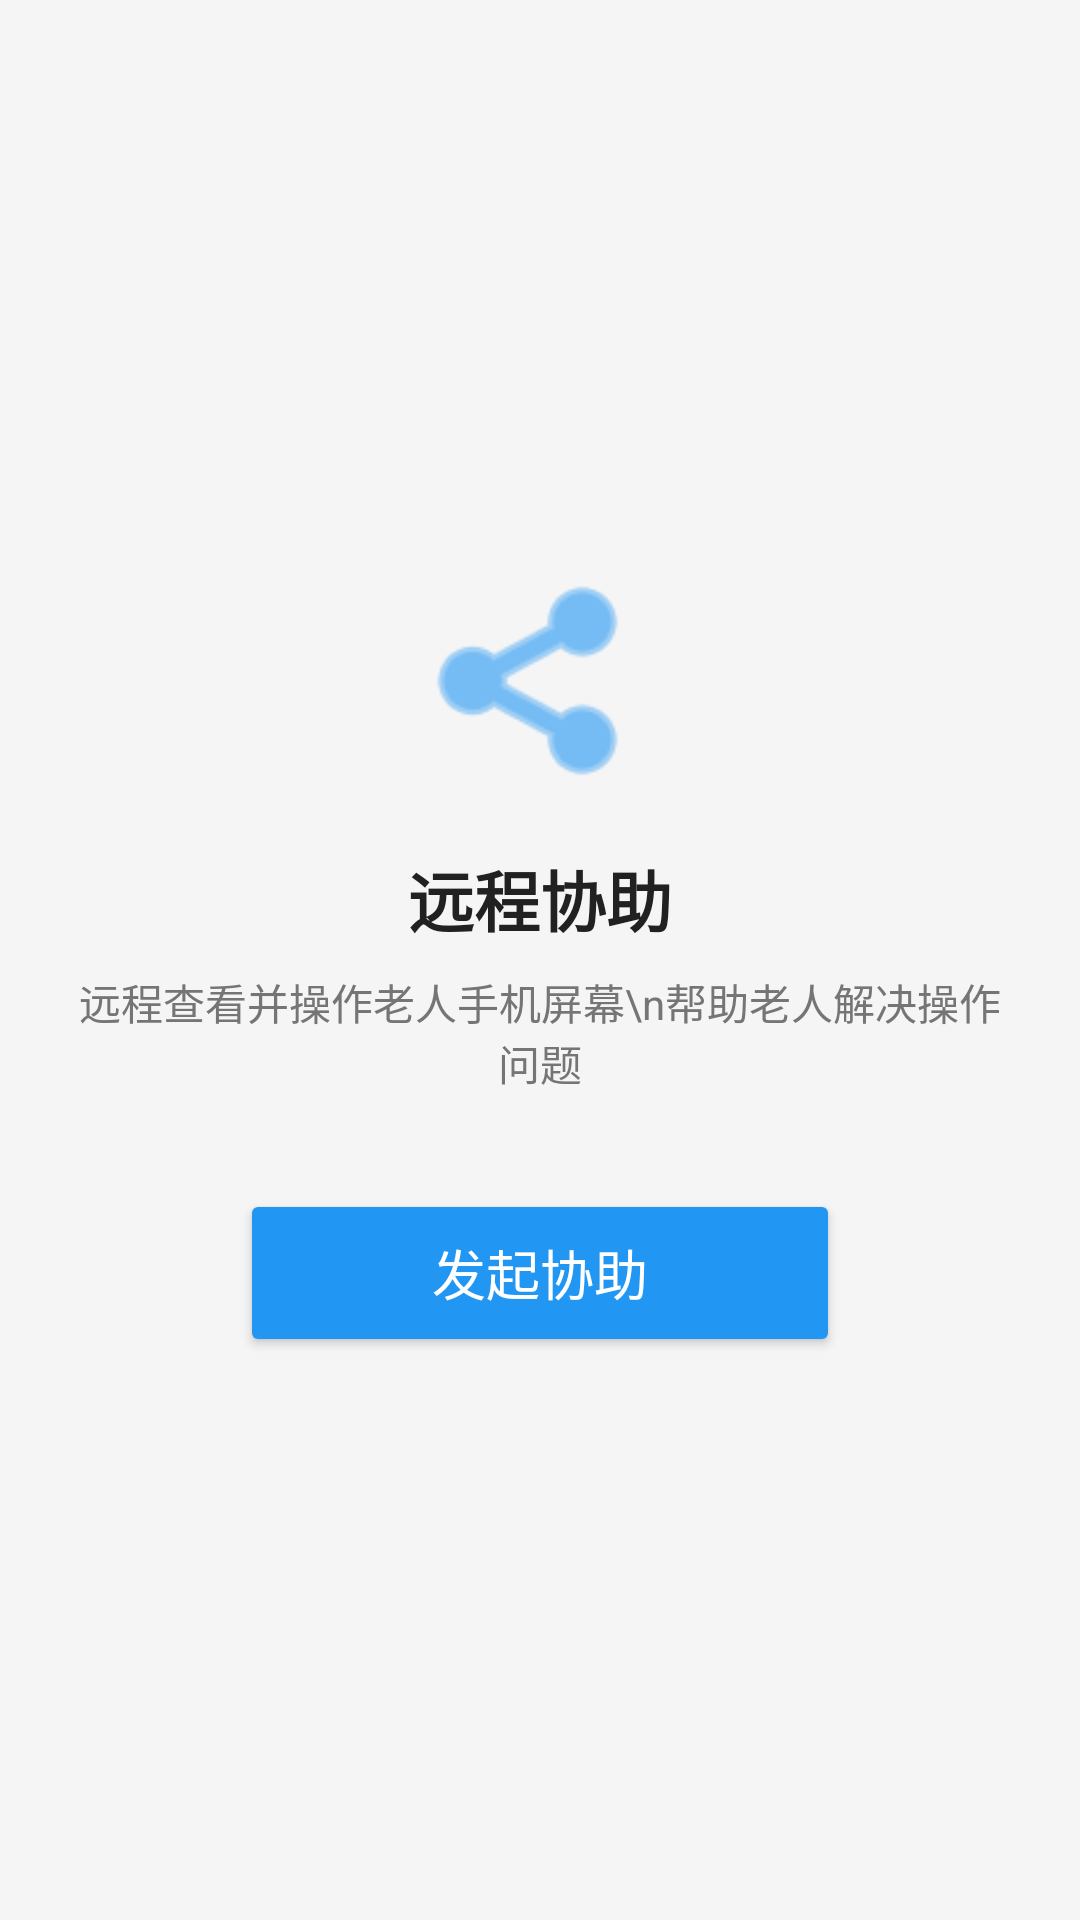

Reconstruct the res/layout file that produces this screen, plus the resources it refers to.
<!-- AndroidManifest.xml: application theme Theme.FamilyGuardian -->
<!-- res/layout/fragment_remote_assist.xml -->
<?xml version="1.0" encoding="utf-8"?>
<FrameLayout xmlns:android="http://schemas.android.com/apk/res/android"
    android:layout_width="match_parent"
    android:layout_height="match_parent"
    android:background="#F5F5F5">

    
    <LinearLayout
        android:id="@+id/container_idle"
        android:layout_width="match_parent"
        android:layout_height="match_parent"
        android:gravity="center"
        android:orientation="vertical"
        android:padding="24dp"
        android:visibility="visible">

        <ImageView
            android:layout_width="80dp"
            android:layout_height="80dp"
            android:src="@android:drawable/ic_menu_share"
            android:contentDescription="远程协助"
            android:tint="#2196F3" />

        <TextView
            android:layout_width="wrap_content"
            android:layout_height="wrap_content"
            android:layout_marginTop="16dp"
            android:text="远程协助"
            android:textSize="22sp"
            android:textColor="#212121"
            android:textStyle="bold" />

        <TextView
            android:layout_width="wrap_content"
            android:layout_height="wrap_content"
            android:layout_marginTop="8dp"
            android:text="远程查看并操作老人手机屏幕\n帮助老人解决操作问题"
            android:textSize="14sp"
            android:textColor="#757575"
            android:gravity="center" />

        <Button
            android:id="@+id/btn_start_assist"
            android:layout_width="200dp"
            android:layout_height="56dp"
            android:layout_marginTop="32dp"
            android:text="发起协助"
            android:textSize="18sp"
            android:textColor="@android:color/white"
            android:backgroundTint="#2196F3" />
    </LinearLayout>

    
    <LinearLayout
        android:id="@+id/container_waiting"
        android:layout_width="match_parent"
        android:layout_height="match_parent"
        android:gravity="center"
        android:orientation="vertical"
        android:padding="24dp"
        android:visibility="gone">

        <ProgressBar
            android:layout_width="48dp"
            android:layout_height="48dp"
            android:indeterminateTint="#2196F3" />

        <TextView
            android:id="@+id/tv_waiting_status"
            android:layout_width="wrap_content"
            android:layout_height="wrap_content"
            android:layout_marginTop="16dp"
            android:text="正在请求协助..."
            android:textSize="16sp"
            android:textColor="#757575" />

        <TextView
            android:layout_width="wrap_content"
            android:layout_height="wrap_content"
            android:layout_marginTop="8dp"
            android:text="等待老人同意请求"
            android:textSize="13sp"
            android:textColor="#BDBDBD" />

        <Button
            android:id="@+id/btn_cancel_request"
            style="@style/Widget.MaterialComponents.Button.TextButton"
            android:layout_width="wrap_content"
            android:layout_height="48dp"
            android:layout_marginTop="24dp"
            android:text="取消请求"
            android:textColor="#757575"
            android:textSize="14sp" />
    </LinearLayout>

    
    <LinearLayout
        android:id="@+id/container_assisting"
        android:layout_width="match_parent"
        android:layout_height="match_parent"
        android:orientation="vertical"
        android:visibility="gone">

        
        <LinearLayout
            android:layout_width="match_parent"
            android:layout_height="48dp"
            android:background="#4CAF50"
            android:gravity="center_vertical"
            android:paddingHorizontal="16dp"
            android:orientation="horizontal">

            <TextView
                android:layout_width="0dp"
                android:layout_height="wrap_content"
                android:layout_weight="1"
                android:text="🟢 协助中"
                android:textColor="@android:color/white"
                android:textSize="16sp"
                android:textStyle="bold" />

            <TextView
                android:id="@+id/tv_timer"
                android:layout_width="wrap_content"
                android:layout_height="wrap_content"
                android:text="0:00"
                android:textColor="@android:color/white"
                android:textSize="14sp"
                android:layout_marginEnd="16dp" />

            <Button
                android:id="@+id/btn_end_assist"
                style="@style/Widget.MaterialComponents.Button.TextButton"
                android:layout_width="wrap_content"
                android:layout_height="36dp"
                android:text="结束"
                android:textColor="@android:color/white"
                android:textSize="14sp" />
        </LinearLayout>

        
        <FrameLayout
            android:layout_width="match_parent"
            android:layout_height="0dp"
            android:layout_weight="1"
            android:background="#000000">

            <ImageView
                android:id="@+id/iv_screen"
                android:layout_width="match_parent"
                android:layout_height="match_parent"
                android:scaleType="fitCenter"
                android:contentDescription="老人屏幕画面" />

            <TextView
                android:layout_width="wrap_content"
                android:layout_height="wrap_content"
                android:layout_gravity="bottom|center_horizontal"
                android:layout_marginBottom="16dp"
                android:text="💡 点击画面可远程操作老人手机"
                android:textColor="#80FFFFFF"
                android:textSize="12sp"
                android:background="#40000000"
                android:padding="8dp" />
        </FrameLayout>

        
        <LinearLayout
            android:layout_width="match_parent"
            android:layout_height="56dp"
            android:background="@android:color/white"
            android:gravity="center"
            android:orientation="horizontal"
            android:elevation="8dp"
            android:paddingHorizontal="8dp">

            <Button
                android:id="@+id/btn_nav_back"
                style="@style/Widget.MaterialComponents.Button.TextButton"
                android:layout_width="0dp"
                android:layout_height="40dp"
                android:layout_weight="1"
                android:text="◀ 返回"
                android:textSize="13sp"
                android:textColor="#424242" />

            <Button
                android:id="@+id/btn_nav_home"
                style="@style/Widget.MaterialComponents.Button.TextButton"
                android:layout_width="0dp"
                android:layout_height="40dp"
                android:layout_weight="1"
                android:text="🏠 主页"
                android:textSize="13sp"
                android:textColor="#424242" />

            <Button
                android:id="@+id/btn_nav_recents"
                style="@style/Widget.MaterialComponents.Button.TextButton"
                android:layout_width="0dp"
                android:layout_height="40dp"
                android:layout_weight="1"
                android:text="⬜ 最近"
                android:textSize="13sp"
                android:textColor="#424242" />

            <Button
                android:id="@+id/btn_nav_notifications"
                style="@style/Widget.MaterialComponents.Button.TextButton"
                android:layout_width="0dp"
                android:layout_height="40dp"
                android:layout_weight="1"
                android:text="🔔 通知"
                android:textSize="13sp"
                android:textColor="#424242" />
        </LinearLayout>
    </LinearLayout>

    
    <LinearLayout
        android:id="@+id/container_error"
        android:layout_width="match_parent"
        android:layout_height="match_parent"
        android:gravity="center"
        android:orientation="vertical"
        android:padding="24dp"
        android:visibility="gone">

        <TextView
            android:layout_width="wrap_content"
            android:layout_height="wrap_content"
            android:text="😕"
            android:textSize="64sp" />

        <TextView
            android:id="@+id/tv_error_msg"
            android:layout_width="wrap_content"
            android:layout_height="wrap_content"
            android:layout_marginTop="16dp"
            android:text="发生错误"
            android:textSize="16sp"
            android:textColor="#F44336"
            android:gravity="center" />

        <Button
            android:id="@+id/btn_retry"
            style="@style/Widget.MaterialComponents.Button.OutlinedButton"
            android:layout_width="200dp"
            android:layout_height="48dp"
            android:layout_marginTop="24dp"
            android:text="重试"
            android:textColor="#2196F3" />
    </LinearLayout>

</FrameLayout>
<!-- resources referenced by this layout -->
<resources>
  <style name="Theme.FamilyGuardian" parent="Theme.MaterialComponents.DayNight.DarkActionBar">
          <item name="colorPrimary">@color/primary</item>
          <item name="colorPrimaryDark">@color/primary_dark</item>
          <item name="colorAccent">@color/accent</item>
      </style>
  <color name="primary">#FF4CAF50</color>
  <color name="primary_dark">#FF388E3C</color>
  <color name="accent">#FFFF9800</color>
</resources>
